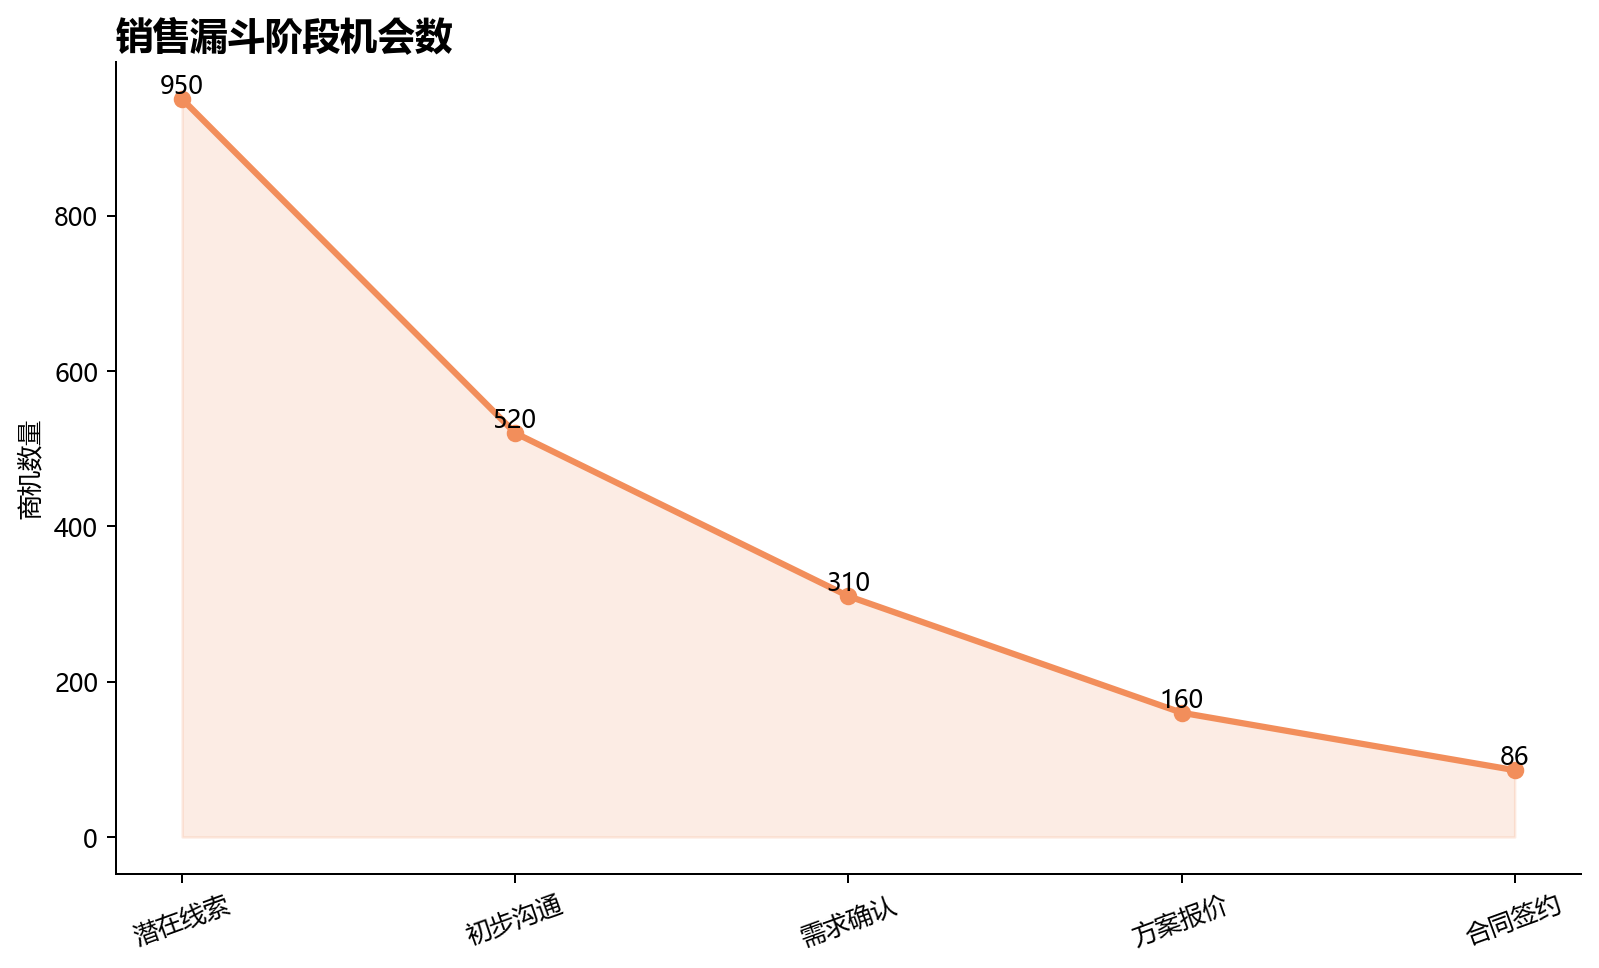

Values plotted in this chart, from the file beside it:
stage, opportunities, avg_amount, weighted_revenue, conversion
潜在线索, 950, 8000, 7600000, 1.0
初步沟通, 520, 9200, 4784000, 0.5474
需求确认, 310, 11500, 3565000, 0.5962
方案报价, 160, 16800, 2688000, 0.5161
合同签约, 86, 22000, 1892000, 0.5375
